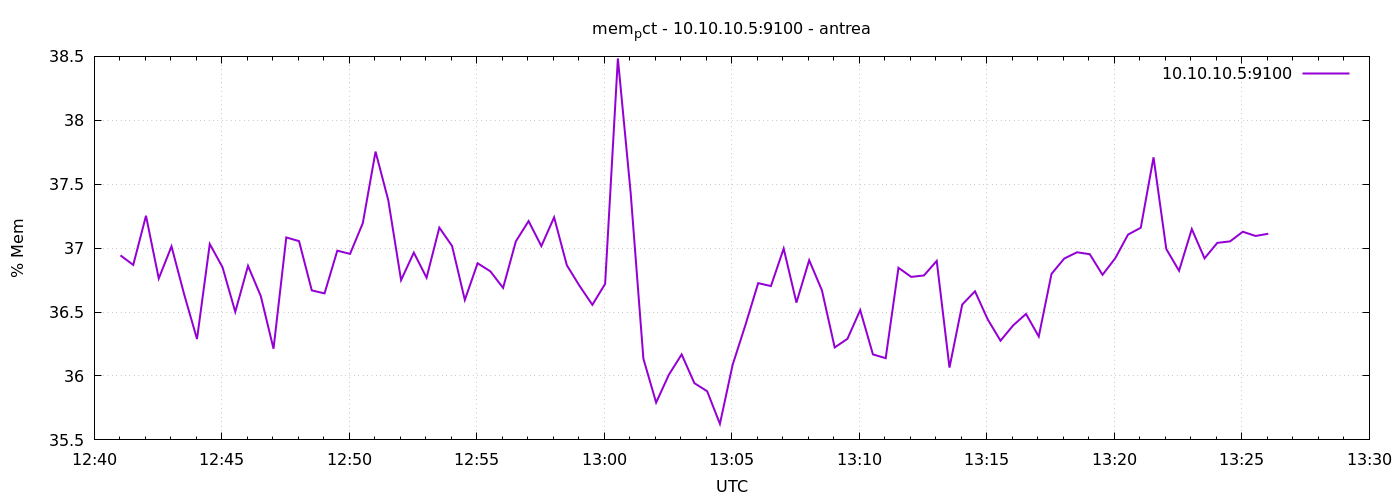

The table this chart was drawn from, first rows:
1777984862	36.94336325204939
1777984892	36.87
1777984922	37.25
1777984952	36.76
1777984982	37.01
1777985012	36.64
1777985042	36.29
1777985072	37.03
1777985102	36.85
1777985132	36.5
1777985162	36.86
1777985192	36.63
1777985222	36.21
1777985252	37.08
1777985282	37.05
1777985312	36.67
1777985342	36.65
1777985372	36.98
1777985402	36.96
1777985432	37.2
1777985462	37.76
1777985492	37.37
1777985522	36.75
1777985552	36.96
1777985582	36.77
1777985612	37.16
1777985642	37.02
1777985672	36.59
1777985702	36.88
1777985732	36.82
1777985762	36.69
1777985792	37.05
1777985822	37.21
1777985852	37.02
1777985882	37.24
1777985912	36.87
1777985942	36.7
1777985972	36.56
1777986002	36.72
1777986032	38.48
1777986062	37.44
1777986092	36.14
1777986122	35.79
1777986152	36.01
1777986182	36.17
1777986212	35.94
1777986242	35.88
1777986272	35.63
1777986302	36.09
1777986332	36.4
1777986362	36.73
1777986392	36.7
1777986422	37
1777986452	36.57
1777986482	36.91
1777986512	36.67
1777986542	36.22
1777986572	36.29
1777986602	36.52
1777986632	36.17
1777986662	36.14
... 30 more rows
